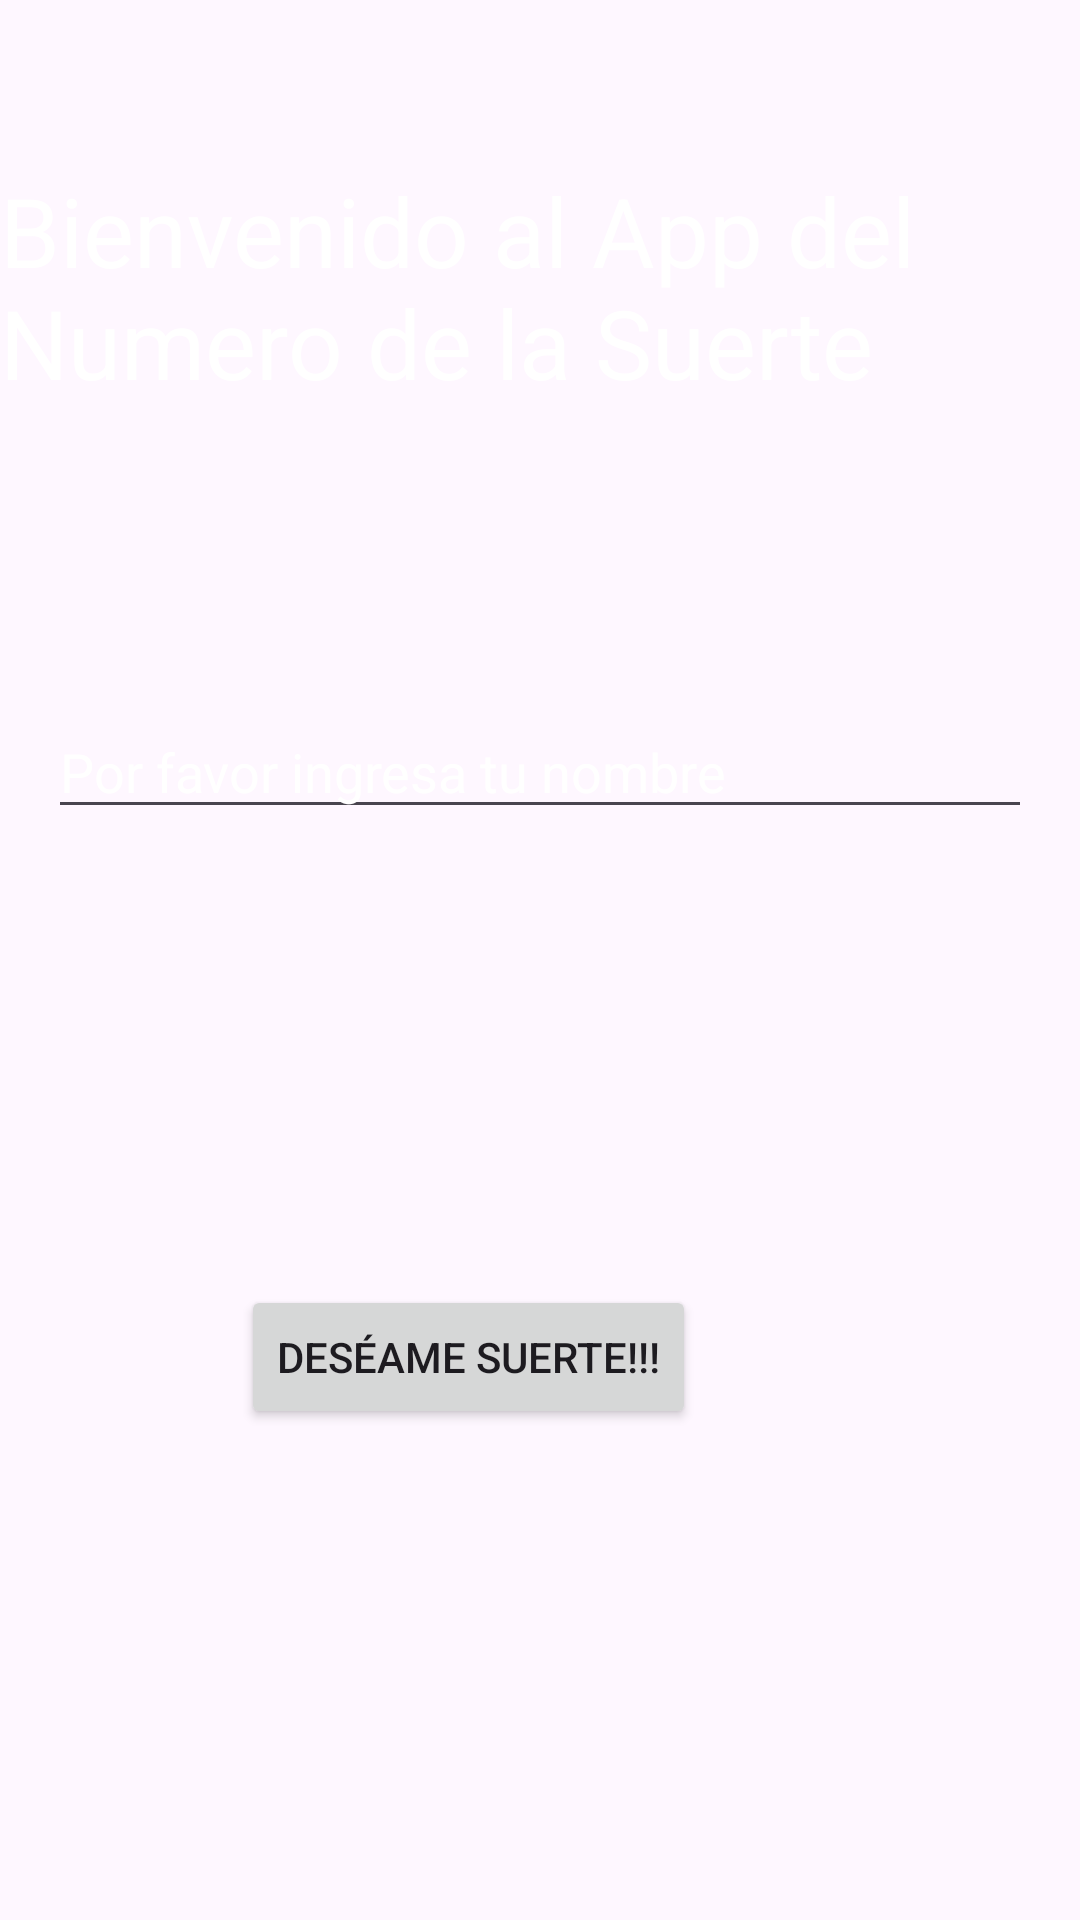

Here is an Android app screen rendered from its layout file. Give the layout XML and the strings, colors and styles it references.
<!-- AndroidManifest.xml: application theme Theme._05NumeroSuerte -->
<!-- res/layout/activity_main.xml -->
<?xml version="1.0" encoding="utf-8"?>
<androidx.constraintlayout.widget.ConstraintLayout xmlns:android="http://schemas.android.com/apk/res/android"
    xmlns:app="http://schemas.android.com/apk/res-auto"
    xmlns:tools="http://schemas.android.com/tools"
    android:layout_width="match_parent"
    android:layout_height="match_parent"
    android:background="@drawable/background"
    tools:context=".MainActivity">

    <TextView
        android:id="@+id/textView"
        android:layout_width="wrap_content"
        android:layout_height="wrap_content"
        android:text="Bienvenido al App del Numero de la Suerte"
        android:textColor="@color/white"
        android:textSize="32sp"
        app:layout_constraintBottom_toBottomOf="parent"
        app:layout_constraintEnd_toEndOf="parent"
        app:layout_constraintStart_toStartOf="parent"
        app:layout_constraintTop_toTopOf="parent"
        app:layout_constraintVertical_bias="0.099" />


    <EditText
        android:id="@+id/edit_text"
        android:layout_width="0dp"
        android:layout_height="wrap_content"
        android:layout_marginStart="16dp"
        android:layout_marginTop="235dp"
        android:layout_marginEnd="16dp"
        android:layout_marginBottom="295dp"
        android:hint="Por favor ingresa tu nombre"
        android:textColor="@color/white"
        android:textColorHint="@color/white"
        app:layout_constraintBottom_toTopOf="@+id/imageview"
        app:layout_constraintEnd_toEndOf="parent"
        app:layout_constraintHorizontal_bias="0.0"
        app:layout_constraintStart_toStartOf="parent"
        app:layout_constraintTop_toTopOf="parent" />

    <Button
        android:id="@+id/btn"
        android:layout_width="wrap_content"
        android:layout_height="wrap_content"
        android:layout_marginTop="152dp"
        android:layout_marginEnd="128dp"
        android:text="Deséame suerte!!!"
        app:layout_constraintEnd_toEndOf="parent"
        app:layout_constraintTop_toBottomOf="@+id/edit_text" />

    <ImageView
        android:id="@+id/imageview"
        android:layout_width="200dp"
        android:layout_height="0dp"
        android:layout_marginBottom="16dp"
        android:src="@drawable/dice"
        app:layout_constraintBottom_toBottomOf="parent"
        app:layout_constraintEnd_toEndOf="parent"
        app:layout_constraintStart_toStartOf="parent"
        app:layout_constraintTop_toBottomOf="@+id/edit_text" />

</androidx.constraintlayout.widget.ConstraintLayout>
<!-- resources referenced by this layout -->
<resources>
  <style name="Theme._05NumeroSuerte" parent="Base.Theme._05NumeroSuerte" />
  <style name="Base.Theme._05NumeroSuerte" parent="Theme.Material3.DayNight.NoActionBar">
          
          
      </style>
  <!-- not gathered from this repository: default colours our renderer supplied (Android Studio template values) -->
  <color name="white">#FFFFFFFF</color>
</resources>
